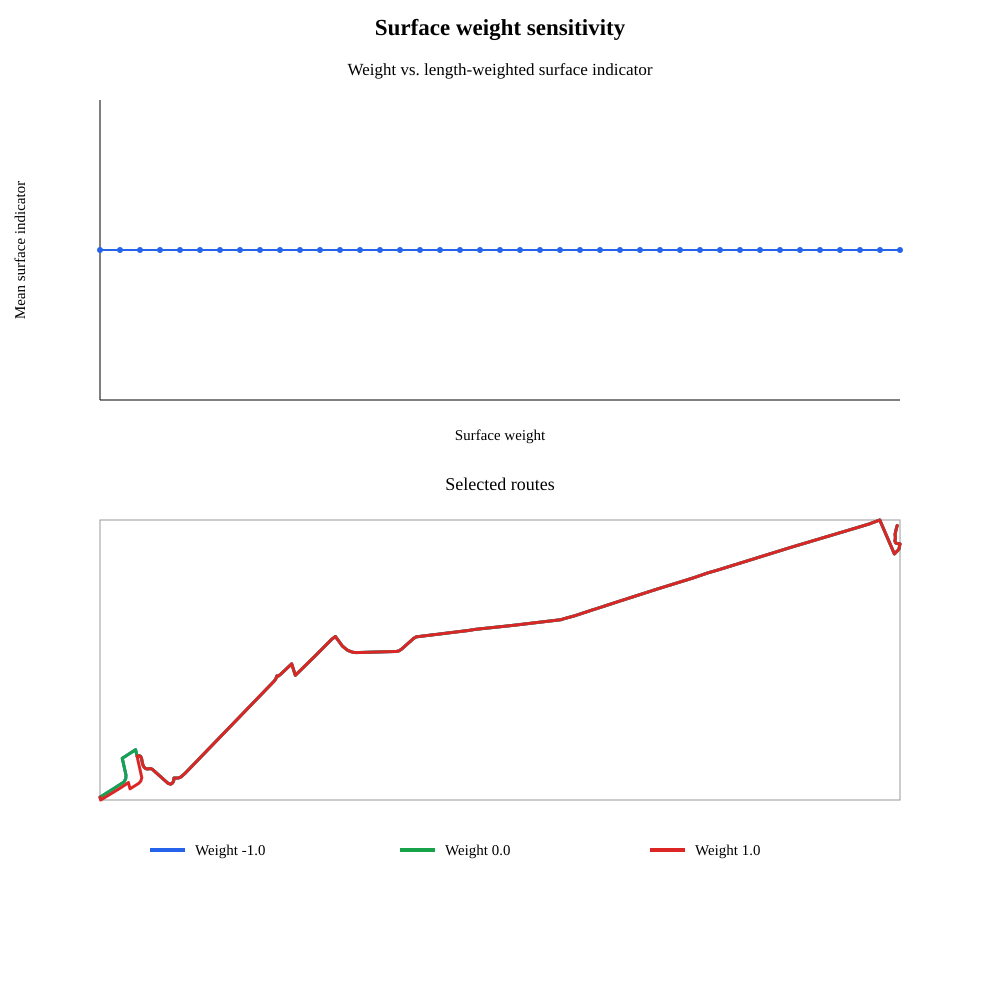

Values plotted in this chart, from the file beside it:
weight, length, surface
-1.00, 0.03849, 1
-0.95, 0.03849, 1
-0.90, 0.03842, 1
-0.85, 0.03842, 1
-0.80, 0.03842, 1
-0.75, 0.03842, 1
-0.70, 0.03842, 1
-0.65, 0.03842, 1
-0.60, 0.03842, 1
-0.55, 0.03842, 1
-0.50, 0.03842, 1
-0.45, 0.03842, 1
-0.40, 0.03842, 1
-0.35, 0.03842, 1
-0.30, 0.03842, 1
-0.25, 0.03842, 1
-0.20, 0.03842, 1
-0.15, 0.03842, 1
-0.10, 0.03842, 1
-0.05, 0.03842, 1
0.00, 0.03849, 1
0.05, 0.03849, 1
0.10, 0.03849, 1
0.15, 0.03849, 1
0.20, 0.03849, 1
0.25, 0.03849, 1
0.30, 0.03849, 1
0.35, 0.03849, 1
0.40, 0.03849, 1
0.45, 0.03849, 1
0.50, 0.03849, 1
0.55, 0.03849, 1
0.60, 0.03849, 1
0.65, 0.03849, 1
0.70, 0.03864, 1
0.75, 0.03864, 1
0.80, 0.03864, 1
0.85, 0.03864, 1
0.90, 0.03864, 1
0.95, 0.03864, 1
1.00, 0.03864, 1
